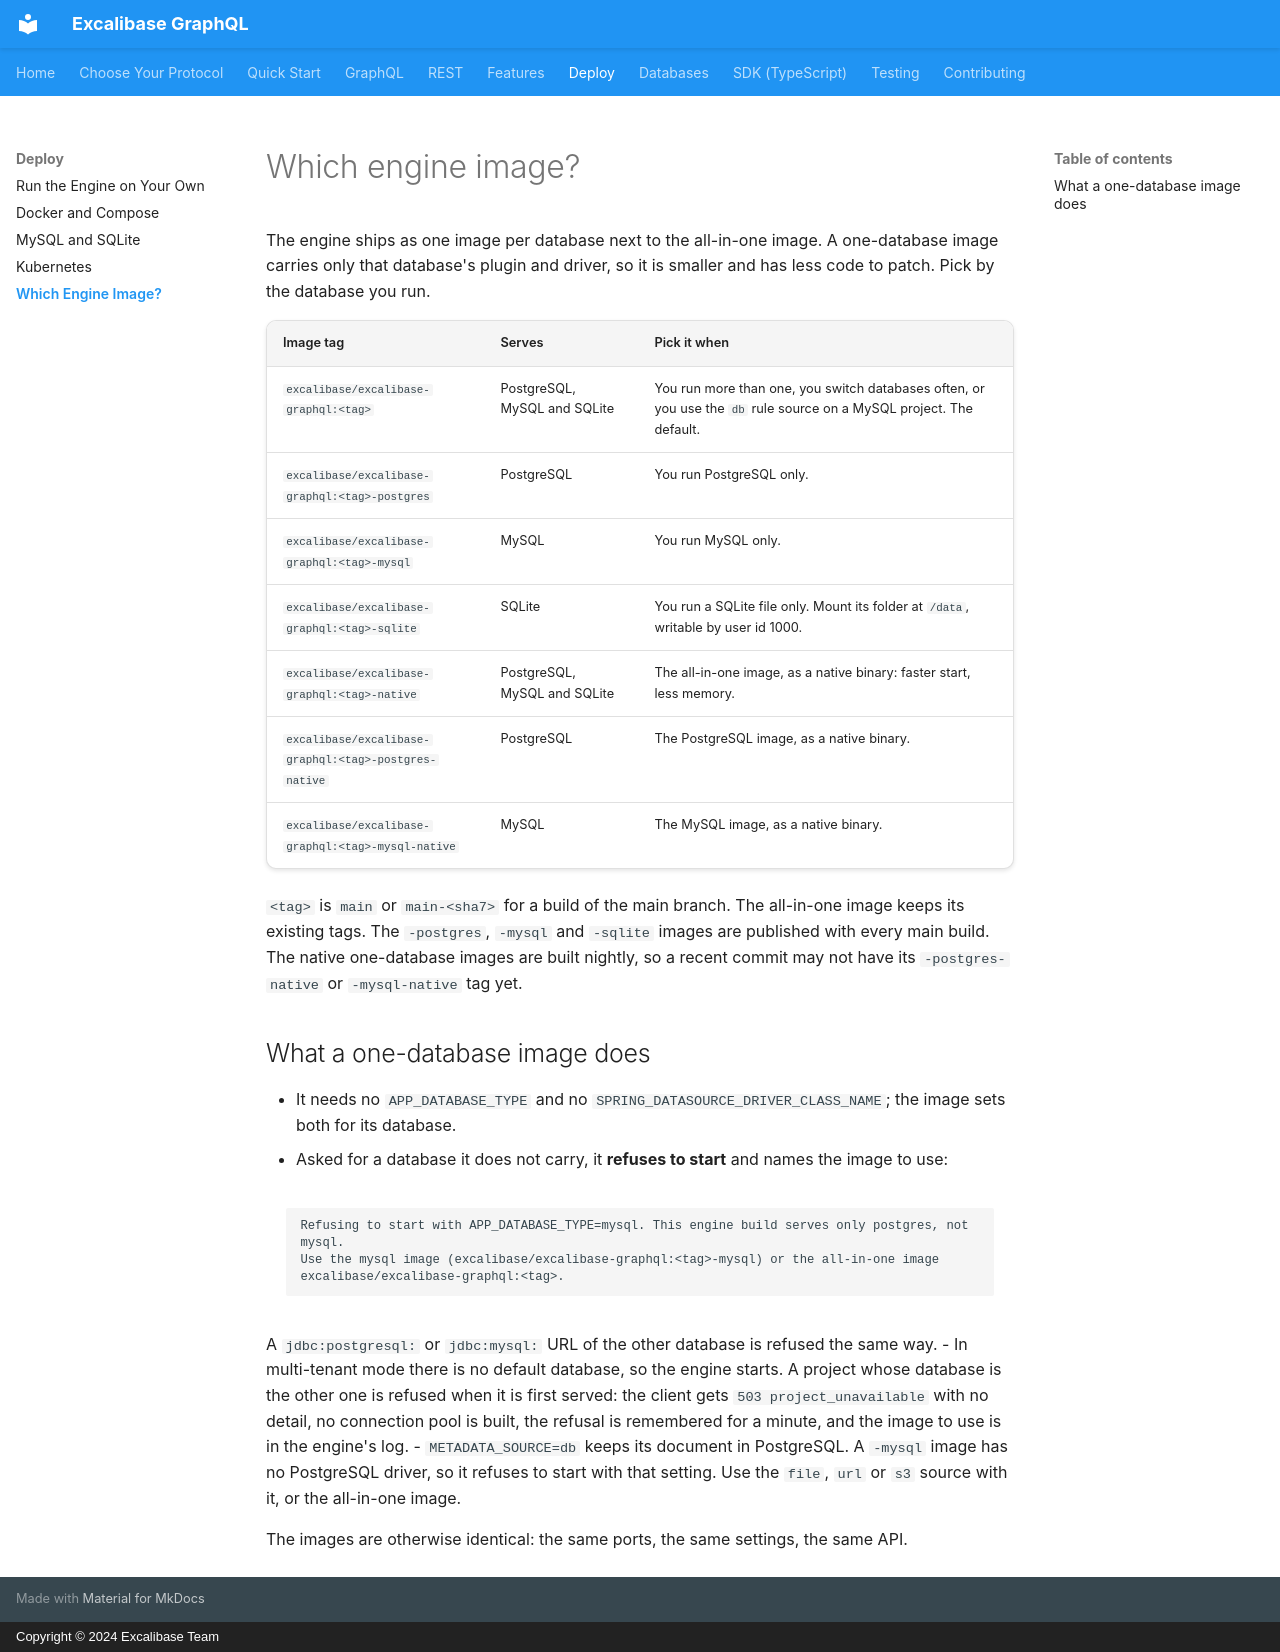

repository: excalibase/excalibase-graphql · page: deploy/engine-images/index.html · generator: mkdocs · copyright: Copyright © 2024 Excalibase Team

# Which engine image?

The engine ships as one image per database next to the all-in-one image. A one-database image carries only that
database's plugin and driver, so it is smaller and has less code to patch. Pick by the database you run.

| Image tag | Serves | Pick it when |
|---|---|---|
| `excalibase/excalibase-graphql:<tag>` | PostgreSQL, MySQL and SQLite | You run more than one, you switch databases often, or you use the `db` rule source on a MySQL project. The default. |
| `excalibase/excalibase-graphql:<tag>-postgres` | PostgreSQL | You run PostgreSQL only. |
| `excalibase/excalibase-graphql:<tag>-mysql` | MySQL | You run MySQL only. |
| `excalibase/excalibase-graphql:<tag>-sqlite` | SQLite | You run a SQLite file only. Mount its folder at `/data`, writable by user id 1000. |
| `excalibase/excalibase-graphql:<tag>-native` | PostgreSQL, MySQL and SQLite | The all-in-one image, as a native binary: faster start, less memory. |
| `excalibase/excalibase-graphql:<tag>-postgres-native` | PostgreSQL | The PostgreSQL image, as a native binary. |
| `excalibase/excalibase-graphql:<tag>-mysql-native` | MySQL | The MySQL image, as a native binary. |

`<tag>` is `main` or `main-<sha7>` for a build of the main branch. The all-in-one image keeps its existing tags.
The `-postgres`, `-mysql` and `-sqlite` images are published with every main build. The native one-database images are built
nightly, so a recent commit may not have its `-postgres-native` or `-mysql-native` tag yet.

## What a one-database image does

- It needs no `APP_DATABASE_TYPE` and no `SPRING_DATASOURCE_DRIVER_CLASS_NAME`; the image sets both for its database.
- Asked for a database it does not carry, it **refuses to start** and names the image to use:

  ```text
  Refusing to start with APP_DATABASE_TYPE=mysql. This engine build serves only postgres, not mysql.
  Use the mysql image (excalibase/excalibase-graphql:<tag>-mysql) or the all-in-one image excalibase/excalibase-graphql:<tag>.
  ```

  A `jdbc:postgresql:` or `jdbc:mysql:` URL of the other database is refused the same way.
- In multi-tenant mode there is no default database, so the engine starts. A project whose database is the
  other one is refused when it is first served: the client gets `503 project_unavailable` with no detail, no
  connection pool is built, the refusal is remembered for a minute, and the image to use is in the engine's log.
- `METADATA_SOURCE=db` keeps its document in PostgreSQL. A `-mysql` image has no PostgreSQL driver, so it
  refuses to start with that setting. Use the `file`, `url` or `s3` source with it, or the all-in-one image.

The images are otherwise identical: the same ports, the same settings, the same API.
